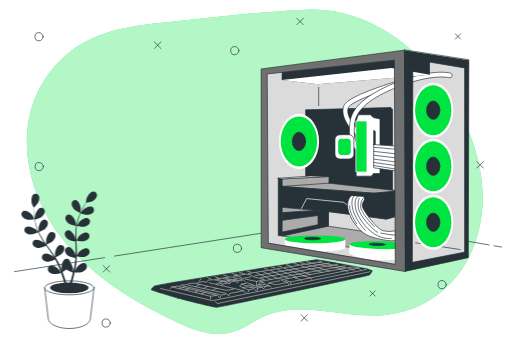
t = 0.00 s
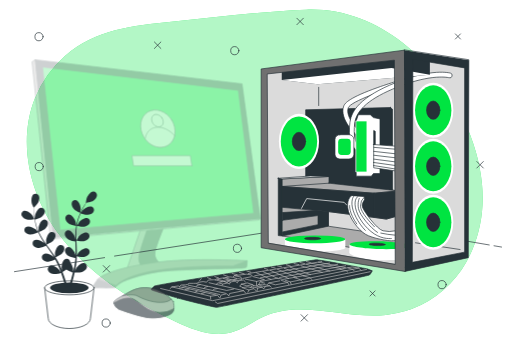
t = 0.43 s
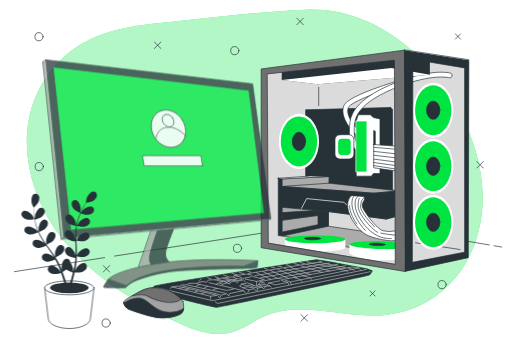
t = 0.85 s
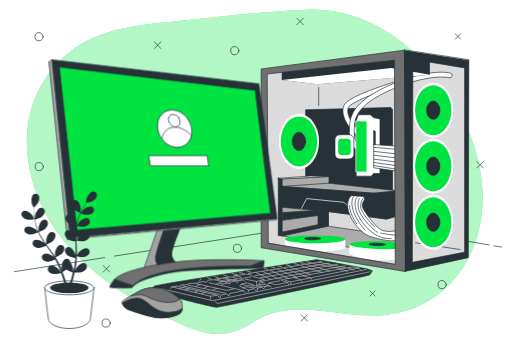
t = 1.28 s
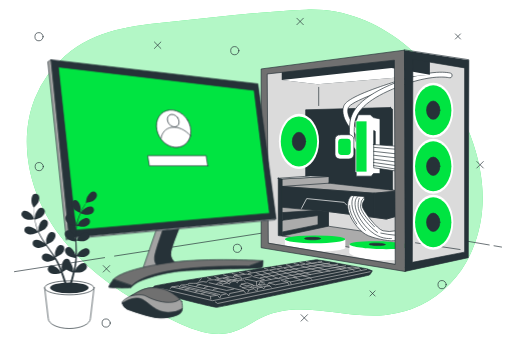
t = 1.70 s

The animated SVG that drew these frames (rendered in a browser with its animation timeline set to each time). Animation: 1 CSS @keyframes rule; one cycle of 1.70 s.

<svg class="animated" id="freepik_stories-modern-desktop-computer" xmlns="http://www.w3.org/2000/svg" viewBox="0 0 750 500" version="1.1" xmlns:xlink="http://www.w3.org/1999/xlink" xmlns:svgjs="http://svgjs.com/svgjs"><style>svg#freepik_stories-modern-desktop-computer:not(.animated) .animable {opacity: 0;}svg#freepik_stories-modern-desktop-computer.animated #freepik--Mouse--inject-37 {animation: 1s 1 forwards cubic-bezier(.36,-0.01,.5,1.38) slideLeft;animation-delay: 0s;}svg#freepik_stories-modern-desktop-computer.animated #freepik--Monitor--inject-37 {animation: 1.7s 1 forwards cubic-bezier(.36,-0.01,.5,1.38) slideLeft;animation-delay: 0s;}            @keyframes slideLeft {                0% {                    opacity: 0;                    transform: translateX(-30px);                }                100% {                    opacity: 1;                    transform: translateX(0);                }            }        </style><g id="freepik--background-simple--inject-37" class="animable" style="transform-origin: 373.132px 251.913px;"><path d="M706.44,270.9c-2.82-32.64-12.57-64.71-26.6-94.42C638,87.76,551.91,10.26,448.74,14.16,382.58,16.67,317,25.23,251.16,32c-56.17,5.8-112,11.1-156.28,50.11a164.19,164.19,0,0,0-44,61.81c-26.36,66-6.66,143.93,35.93,200.83s105,95.72,169.16,126.3c26.17,12.46,55.52,24,83.44,16.24,17.19-4.79,31.6-16.41,47.91-23.64,54.9-24.34,118.56,4.29,178.29-1.88a154.18,154.18,0,0,0,94.25-45.91c29.58-30.67,45.25-73.24,47.24-115.8A220.19,220.19,0,0,0,706.44,270.9Z" style="fill: #00E441; transform-origin: 373.132px 251.913px;" id="elk2h0dffxl1o" class="animable"></path><g id="elbqkan228796"><path d="M706.44,270.9c-2.82-32.64-12.57-64.71-26.6-94.42C638,87.76,551.91,10.26,448.74,14.16,382.58,16.67,317,25.23,251.16,32c-56.17,5.8-112,11.1-156.28,50.11a164.19,164.19,0,0,0-44,61.81c-26.36,66-6.66,143.93,35.93,200.83s105,95.72,169.16,126.3c26.17,12.46,55.52,24,83.44,16.24,17.19-4.79,31.6-16.41,47.91-23.64,54.9-24.34,118.56,4.29,178.29-1.88a154.18,154.18,0,0,0,94.25-45.91c29.58-30.67,45.25-73.24,47.24-115.8A220.19,220.19,0,0,0,706.44,270.9Z" style="fill: rgb(255, 255, 255); opacity: 0.7; transform-origin: 373.132px 251.913px;" class="animable" id="elftpspzgxm8s"></path></g></g><g id="freepik--Shapes--inject-37" class="animable" style="transform-origin: 379.57px 253.2px;"><line x1="226.03" y1="61.56" x2="235.52" y2="71.05" style="fill: none; stroke: rgb(38, 50, 56); stroke-linecap: round; stroke-linejoin: round; transform-origin: 230.775px 66.305px;" id="elgsr4pvr4aua" class="animable"></line><line x1="235.52" y1="61.56" x2="226.03" y2="71.05" style="fill: none; stroke: rgb(38, 50, 56); stroke-linecap: round; stroke-linejoin: round; transform-origin: 230.775px 66.305px;" id="el4j8g0a89v8t" class="animable"></line><line x1="698.81" y1="236.85" x2="708.3" y2="246.34" style="fill: none; stroke: rgb(38, 50, 56); stroke-linecap: round; stroke-linejoin: round; transform-origin: 703.555px 241.595px;" id="el4d3sb7yc12k" class="animable"></line><line x1="708.3" y1="236.85" x2="698.81" y2="246.34" style="fill: none; stroke: rgb(38, 50, 56); stroke-linecap: round; stroke-linejoin: round; transform-origin: 703.555px 241.595px;" id="elojb7b73b48" class="animable"></line><line x1="150.97" y1="389.42" x2="160.46" y2="398.91" style="fill: none; stroke: rgb(38, 50, 56); stroke-linecap: round; stroke-linejoin: round; transform-origin: 155.715px 394.165px;" id="elvb3gsnmw0ma" class="animable"></line><line x1="160.46" y1="389.42" x2="150.97" y2="398.91" style="fill: none; stroke: rgb(38, 50, 56); stroke-linecap: round; stroke-linejoin: round; transform-origin: 155.715px 394.165px;" id="elgf4nh1ro7pk" class="animable"></line><line x1="434.92" y1="26.74" x2="444.41" y2="36.23" style="fill: none; stroke: rgb(38, 50, 56); stroke-linecap: round; stroke-linejoin: round; transform-origin: 439.665px 31.485px;" id="elzuxso2i97t8" class="animable"></line><line x1="444.41" y1="26.74" x2="434.92" y2="36.23" style="fill: none; stroke: rgb(38, 50, 56); stroke-linecap: round; stroke-linejoin: round; transform-origin: 439.665px 31.485px;" id="elk7xbtzj8tce" class="animable"></line><line x1="441.04" y1="461.38" x2="450.53" y2="470.87" style="fill: none; stroke: rgb(38, 50, 56); stroke-linecap: round; stroke-linejoin: round; transform-origin: 445.785px 466.125px;" id="elaqeo2iuspki" class="animable"></line><line x1="450.53" y1="461.38" x2="441.04" y2="470.87" style="fill: none; stroke: rgb(38, 50, 56); stroke-linecap: round; stroke-linejoin: round; transform-origin: 445.785px 466.125px;" id="el04v5nxfmlzh" class="animable"></line><line x1="542.14" y1="426.56" x2="549.63" y2="434.06" style="fill: none; stroke: rgb(38, 50, 56); stroke-linecap: round; stroke-linejoin: round; transform-origin: 545.885px 430.31px;" id="elzlbthqq5kif" class="animable"></line><line x1="549.63" y1="426.56" x2="542.14" y2="434.06" style="fill: none; stroke: rgb(38, 50, 56); stroke-linecap: round; stroke-linejoin: round; transform-origin: 545.885px 430.31px;" id="elbv5l481nj2q" class="animable"></line><line x1="667.34" y1="49.73" x2="674.83" y2="57.22" style="fill: none; stroke: rgb(38, 50, 56); stroke-linecap: round; stroke-linejoin: round; transform-origin: 671.085px 53.475px;" id="el9v1gcy334j6" class="animable"></line><line x1="674.83" y1="49.73" x2="667.34" y2="57.22" style="fill: none; stroke: rgb(38, 50, 56); stroke-linecap: round; stroke-linejoin: round; transform-origin: 671.085px 53.475px;" id="el33sqf6ttu5s" class="animable"></line><path d="M349.9,74.31a6,6,0,1,0-6,6A6,6,0,0,0,349.9,74.31Z" style="fill: none; stroke: rgb(38, 50, 56); stroke-linecap: round; stroke-linejoin: round; transform-origin: 343.9px 74.31px;" id="elkd20ogtr25" class="animable"></path><path d="M62.84,53.83a6,6,0,1,0-6,6A6,6,0,0,0,62.84,53.83Z" style="fill: none; stroke: rgb(38, 50, 56); stroke-linecap: round; stroke-linejoin: round; transform-origin: 56.84px 53.83px;" id="elk1t7wd6zrzg" class="animable"></path><path d="M653.86,417.35a6,6,0,1,0-6,6A6,6,0,0,0,653.86,417.35Z" style="fill: none; stroke: rgb(38, 50, 56); stroke-linecap: round; stroke-linejoin: round; transform-origin: 647.86px 417.35px;" id="eluy6lzheblc" class="animable"></path><path d="M161.32,473.66a6,6,0,1,0-6,6A6,6,0,0,0,161.32,473.66Z" style="fill: none; stroke: rgb(38, 50, 56); stroke-linecap: round; stroke-linejoin: round; transform-origin: 155.32px 473.66px;" id="eleyvuqx3eywp" class="animable"></path><path d="M63.18,244.29a6,6,0,1,0-6,6A6,6,0,0,0,63.18,244.29Z" style="fill: none; stroke: rgb(38, 50, 56); stroke-linecap: round; stroke-linejoin: round; transform-origin: 57.18px 244.29px;" id="elyxb3wkke62i" class="animable"></path><path d="M353.83,364.1a6,6,0,1,0-6,6A6,6,0,0,0,353.83,364.1Z" style="fill: none; stroke: rgb(38, 50, 56); stroke-linecap: round; stroke-linejoin: round; transform-origin: 347.83px 364.1px;" id="elpuxmlomt6yi" class="animable"></path></g><g id="freepik--Table--inject-37" class="animable" style="transform-origin: 377.94px 360.665px;"><line x1="724.01" y1="360.37" x2="735.05" y2="362.25" style="fill: none; stroke: rgb(38, 50, 56); stroke-linecap: round; stroke-linejoin: round; transform-origin: 729.53px 361.31px;" id="elvgwc3on9kzn" class="animable"></line><polyline points="167.62 375.48 504.76 322.99 716.97 359.17" style="fill: none; stroke: rgb(38, 50, 56); stroke-linecap: round; stroke-linejoin: round; transform-origin: 442.295px 349.235px;" id="elq8zg9x406aq" class="animable"></polyline><line x1="20.83" y1="398.34" x2="152.96" y2="377.76" style="fill: none; stroke: rgb(38, 50, 56); stroke-linecap: round; stroke-linejoin: round; transform-origin: 86.895px 388.05px;" id="el7t9u7k4n3ei" class="animable"></line></g><g id="freepik--CPU--inject-37" class="animable" style="transform-origin: 534.825px 235.8px;"><polygon points="591.71 80.61 387.81 105.15 388.21 359.59 593.7 392.35 683.5 373.74 683.9 91.81 591.71 80.61" style="fill: rgb(219, 219, 219); stroke: rgb(38, 50, 56); stroke-linecap: round; stroke-linejoin: round; transform-origin: 535.855px 236.48px;" id="elsggx5hzpmj" class="animable"></polygon><line x1="674.23" y1="365.87" x2="608.89" y2="356" style="fill: none; stroke: rgb(38, 50, 56); stroke-linecap: round; stroke-linejoin: round; transform-origin: 641.56px 360.935px;" id="elj9d9lvxtop" class="animable"></line><ellipse cx="634.87" cy="161.58" rx="29.44" ry="40.42" style="fill: rgb(255, 255, 255); transform-origin: 634.87px 161.58px;" id="el58h7s97y9co" class="animable"></ellipse><ellipse cx="634.87" cy="161.58" rx="26.66" ry="36.61" style="fill: #00E441; transform-origin: 634.87px 161.58px;" id="elahbtj5rpe17" class="animable"></ellipse><ellipse cx="634.87" cy="161.58" rx="9.78" ry="13.43" style="fill: rgb(38, 50, 56); stroke: rgb(38, 50, 56); stroke-linecap: round; stroke-linejoin: round; transform-origin: 634.87px 161.58px;" id="el407phq2obwo" class="animable"></ellipse><polygon points="572.28 157.61 447.82 161 447.82 272.18 575.11 286.04 575.11 160.16 572.28 157.61" style="fill: rgb(38, 50, 56); stroke: rgb(38, 50, 56); stroke-linecap: round; stroke-linejoin: round; transform-origin: 511.465px 221.825px;" id="els1bf9f1i5xl" class="animable"></polygon><ellipse cx="437.99" cy="207.36" rx="29.44" ry="40.42" style="fill: rgb(255, 255, 255); transform-origin: 437.99px 207.36px;" id="el5x4xc49daso" class="animable"></ellipse><ellipse cx="437.99" cy="207.36" rx="26.66" ry="36.61" style="fill: #00E441; transform-origin: 437.99px 207.36px;" id="elmx5370ibn2c" class="animable"></ellipse><ellipse cx="437.99" cy="207.36" rx="9.78" ry="13.43" style="fill: rgb(38, 50, 56); stroke: rgb(38, 50, 56); stroke-linecap: round; stroke-linejoin: round; transform-origin: 437.99px 207.36px;" id="elzlf7l0o8tem" class="animable"></ellipse><ellipse cx="634.87" cy="243.74" rx="29.44" ry="40.42" style="fill: rgb(255, 255, 255); transform-origin: 634.87px 243.74px;" id="elv1z7hdkh3nk" class="animable"></ellipse><ellipse cx="634.87" cy="243.74" rx="26.66" ry="36.61" style="fill: #00E441; transform-origin: 634.87px 243.74px;" id="el7azctm68hmk" class="animable"></ellipse><ellipse cx="634.87" cy="243.74" rx="9.78" ry="13.43" style="fill: rgb(38, 50, 56); stroke: rgb(38, 50, 56); stroke-linecap: round; stroke-linejoin: round; transform-origin: 634.87px 243.74px;" id="eli43xw746i28" class="animable"></ellipse><ellipse cx="634.87" cy="325.91" rx="29.44" ry="40.42" style="fill: rgb(255, 255, 255); transform-origin: 634.87px 325.91px;" id="elx9yhricarv8" class="animable"></ellipse><ellipse cx="634.87" cy="325.91" rx="26.66" ry="36.61" style="fill: #00E441; transform-origin: 634.87px 325.91px;" id="elllac6akze2k" class="animable"></ellipse><ellipse cx="634.87" cy="325.91" rx="9.78" ry="13.43" style="fill: rgb(38, 50, 56); stroke: rgb(38, 50, 56); stroke-linecap: round; stroke-linejoin: round; transform-origin: 634.87px 325.91px;" id="el5q1v2bzud72" class="animable"></ellipse><path d="M528.43,201.31a3.51,3.51,0,0,1-1.57-.37c-4.82-2.41-12-9.77-17-17.5-4.84-7.42-9.85-18.3-6.22-27.92,1.77-4.69,8.87-12.6,49.93-27.23,22-7.83,43.58-13.91,43.79-14a3.54,3.54,0,1,1,1.91,6.81c-34.87,9.78-85.55,27.69-89,36.88-2.73,7.22,2.29,16.62,5.52,21.57,5.22,8,11.59,13.71,14.25,15a3.53,3.53,0,0,1-1.59,6.69Z" style="fill: rgb(255, 255, 255); stroke: rgb(38, 50, 56); stroke-linecap: round; stroke-linejoin: round; transform-origin: 552.203px 157.711px;" id="elflbev8tuwp7" class="animable"></path><path d="M525.89,222.25a3.49,3.49,0,0,1-2-.61c-10-6.78-13.8-20.95-11.15-42.12,1.21-9.73,5.78-18.53,14-26.89,11-11.23,28.82-21.79,53-31.4,54-21.42,79.33-14.28,80.39-14a3.53,3.53,0,0,1-2,6.77c-.34-.09-24.57-6.56-75.77,13.76-39.65,15.73-60.12,32.94-62.58,52.6-2.29,18.31.43,30.22,8.09,35.38a3.54,3.54,0,0,1-2,6.47Z" style="fill: rgb(255, 255, 255); stroke: rgb(38, 50, 56); stroke-linecap: round; stroke-linejoin: round; transform-origin: 587.266px 164.059px;" id="elvo8ynxy8dgc" class="animable"></path><polygon points="521.91 252.17 521.91 258.3 544.14 258.3 547.21 254.47 556.79 254.47 556.79 174.37 547.21 172.45 542.61 168.24 524.98 168.24 521.91 177.44 521.91 252.17" style="fill: rgb(255, 255, 255); stroke: rgb(38, 50, 56); stroke-linecap: round; stroke-linejoin: round; transform-origin: 539.35px 213.27px;" id="elzrng32cqdnh" class="animable"></polygon><rect x="521.91" y="177.43" width="15.71" height="74.73" style="fill: #00E441; stroke: rgb(255, 255, 255); stroke-linecap: round; stroke-linejoin: round; transform-origin: 529.765px 214.795px;" id="el30sxul5hc09" class="animable"></rect><polygon points="584 214.61 547.59 211.93 547.59 246.03 582.46 251.02 584 214.61" style="fill: rgb(255, 255, 255); stroke: rgb(38, 50, 56); stroke-linecap: round; stroke-linejoin: round; transform-origin: 565.795px 231.475px;" id="elf2t1c3b74c7" class="animable"></polygon><line x1="548" y1="216.08" x2="583.56" y2="219.11" style="fill: none; stroke: rgb(38, 50, 56); stroke-linecap: round; stroke-linejoin: round; transform-origin: 565.78px 217.595px;" id="elqynhzd0k5bb" class="animable"></line><line x1="547.62" y1="221.94" x2="583.37" y2="225.92" style="fill: none; stroke: rgb(38, 50, 56); stroke-linecap: round; stroke-linejoin: round; transform-origin: 565.495px 223.93px;" id="el1jisxkbry2" class="animable"></line><line x1="547.81" y1="227.62" x2="583" y2="231.78" style="fill: none; stroke: rgb(38, 50, 56); stroke-linecap: round; stroke-linejoin: round; transform-origin: 565.405px 229.7px;" id="elo1zs2knh5k" class="animable"></line><line x1="547.62" y1="233.29" x2="583" y2="237.83" style="fill: none; stroke: rgb(38, 50, 56); stroke-linecap: round; stroke-linejoin: round; transform-origin: 565.31px 235.56px;" id="elt5eq1cgbdbs" class="animable"></line><line x1="547.24" y1="238.21" x2="582.43" y2="243.13" style="fill: none; stroke: rgb(38, 50, 56); stroke-linecap: round; stroke-linejoin: round; transform-origin: 564.835px 240.67px;" id="el2ss105nua1k" class="animable"></line><line x1="547.43" y1="242.75" x2="582.24" y2="248.24" style="fill: none; stroke: rgb(38, 50, 56); stroke-linecap: round; stroke-linejoin: round; transform-origin: 564.835px 245.495px;" id="elbicmz93rwnb" class="animable"></line><polygon points="547.59 211.93 547.59 191.3 549.89 192.62 549.89 211.92 547.59 211.93" style="fill: rgb(38, 50, 56); stroke: rgb(38, 50, 56); stroke-linecap: round; stroke-linejoin: round; transform-origin: 548.74px 201.615px;" id="eleoe0ztxj3tm" class="animable"></polygon><polygon points="407.63 261.43 407.63 345.44 413.44 346.05 413.44 262.35 407.63 261.43" style="fill: rgb(38, 50, 56); stroke: rgb(38, 50, 56); stroke-linecap: round; stroke-linejoin: round; transform-origin: 410.535px 303.74px;" id="el1qa4vpf2w5c" class="animable"></polygon><polygon points="413.44 262.35 482.01 258.81 482.01 268.6 584.56 279.93 584.56 316.05 566.2 321.26 481.09 310.24 481.09 331.66 580.89 346.36 580.89 374.21 413.44 346.05 413.44 262.35" style="fill: rgb(171, 171, 171); stroke: rgb(38, 50, 56); stroke-linecap: round; stroke-linejoin: round; transform-origin: 499px 316.51px;" id="elca4439zecmc" class="animable"></polygon><polygon points="482.01 268.6 413.13 273.37 548.13 283.3 584.56 279.93 482.01 268.6" style="fill: rgb(171, 171, 171); stroke: rgb(38, 50, 56); stroke-linecap: round; stroke-linejoin: round; transform-origin: 498.845px 275.95px;" id="eldju94wtvwt" class="animable"></polygon><polygon points="548.13 283.3 548.13 318.5 566.2 321.26 584.56 316.05 584.56 279.93 548.13 283.3" style="fill: rgb(38, 50, 56); stroke: rgb(38, 50, 56); stroke-linecap: round; stroke-linejoin: round; transform-origin: 566.345px 300.595px;" id="elov8cox3p82k" class="animable"></polygon><polygon points="413.13 273.37 413.13 303.96 481.09 310.24 548.13 318.5 548.13 283.3 413.13 273.37" style="fill: rgb(38, 50, 56); stroke: rgb(38, 50, 56); stroke-linecap: round; stroke-linejoin: round; transform-origin: 480.63px 295.935px;" id="elxn6kvbjmbll" class="animable"></polygon><polyline points="441.69 305.51 449.34 291.18 504.28 296.67 508.1 300.73" style="fill: none; stroke: rgb(255, 255, 255); stroke-linecap: round; stroke-linejoin: round; transform-origin: 474.895px 298.345px;" id="elmhi4topi3w" class="animable"></polyline><path d="M515.07,287s-7,3.67-5.51,17.76,15.31,32.14,25.72,38.57,34.89,10.1,38.57,9.79,5.81-.61,5.81-.61V338.4a39.59,39.59,0,0,1-18.36,0c-9.49-2.45-27.86-28.47-30-34s2.75-11.33,2.75-11.33V288.5Z" style="fill: rgb(255, 255, 255); stroke: rgb(38, 50, 56); stroke-linecap: round; stroke-linejoin: round; transform-origin: 544.506px 320.069px;" id="eletopivv4sy" class="animable"></path><path d="M524.26,288.2s-6.13,3.06-3.37,16.53,14.39,29.69,27.55,38.26,25.1,6.74,25.1,6.74" style="fill: none; stroke: rgb(38, 50, 56); stroke-linecap: round; stroke-linejoin: round; transform-origin: 546.858px 319.047px;" id="el9sxm170def" class="animable"></path><path d="M534.05,288.5a17.72,17.72,0,0,0-5.83,14.06c.49,8.93,14.39,23.57,20.47,30" style="fill: none; stroke: rgb(38, 50, 56); stroke-linecap: round; stroke-linejoin: round; transform-origin: 538.444px 310.53px;" id="el4qndnj1ov3e" class="animable"></path><path d="M526.48,290.77s-3,5.46-1.24,15,17.49,28.29,27.92,35" style="fill: none; stroke: rgb(38, 50, 56); stroke-linecap: round; stroke-linejoin: round; transform-origin: 538.923px 315.77px;" id="el499kj101y7" class="animable"></path><path d="M518.91,287.17s-3.6,1.86-3.23,12.28,8.69,27.43,19.61,38.35" style="fill: none; stroke: rgb(38, 50, 56); stroke-linecap: round; stroke-linejoin: round; transform-origin: 525.472px 312.485px;" id="elo4h9li5l4z" class="animable"></path><path d="M512.21,301.44S511,312,522.76,328.37" style="fill: none; stroke: rgb(38, 50, 56); stroke-linecap: round; stroke-linejoin: round; transform-origin: 517.467px 314.905px;" id="elkpdd5scqwa" class="animable"></path><path d="M558,341.77a152.88,152.88,0,0,0,20.59,3" style="fill: none; stroke: rgb(38, 50, 56); stroke-linecap: round; stroke-linejoin: round; transform-origin: 568.295px 343.27px;" id="ellaj0e5o192" class="animable"></path><polygon points="407.63 261.43 454.98 258.07 482.01 258.81 413.44 262.35 407.63 261.43" style="fill: rgb(255, 255, 255); stroke: rgb(38, 50, 56); stroke-linecap: round; stroke-linejoin: round; transform-origin: 444.82px 260.21px;" id="eln8gw0ls2boj" class="animable"></polygon><polygon points="413.86 323.03 465.91 316.08 465.91 329.39 413.66 340.11 413.44 346.05 481.09 331.66 481.09 310.24 461.54 308.53 413.46 311.71 413.86 323.03" style="fill: rgb(38, 50, 56); stroke: rgb(38, 50, 56); stroke-linecap: round; stroke-linejoin: round; transform-origin: 447.265px 327.29px;" id="elv39h1n6dbce" class="animable"></polygon><path d="M417.33,350.9v12.42c0,3.16,19.84,5.73,44.31,5.73S506,366.48,506,363.32V350.9Z" style="fill: rgb(255, 255, 255); transform-origin: 461.665px 359.975px;" id="eldfltbxpbbag" class="animable"></path><ellipse cx="461.64" cy="350.9" rx="44.31" ry="5.73" style="fill: #00E441; transform-origin: 461.64px 350.9px;" id="elxrq18t3gc2" class="animable"></ellipse><path d="M469.64,349.82c0,1-5.24,1.79-11.7,1.79s-11.71-.8-11.71-1.79,5.24-1.79,11.71-1.79S469.64,348.83,469.64,349.82Z" style="fill: rgb(38, 50, 56); stroke: rgb(38, 50, 56); stroke-linecap: round; stroke-linejoin: round; transform-origin: 457.935px 349.82px;" id="el28owiadne6d" class="animable"></path><path d="M512.12,358.22l-.36,12.42c-.09,3.17,19.67,10.13,44.13,10.83s44.37-1.29,44.46-4.46l.35-16.24Z" style="fill: rgb(255, 255, 255); transform-origin: 556.23px 369.915px;" id="elvd08xdhz84p" class="animable"></path><path d="M600.7,360.77c-.09,3.17-20,5.16-44.45,4.46s-44.22-3.84-44.13-7,20-5.16,44.46-4.45S600.79,357.61,600.7,360.77Z" style="fill: #00E441; transform-origin: 556.41px 359.503px;" id="elgpvtx5lcwg4" class="animable"></path><path d="M564.44,358.65c0,1-5.29,1.64-11.75,1.46S541,359,541,358s5.29-1.64,11.75-1.45S564.47,357.66,564.44,358.65Z" style="fill: rgb(38, 50, 56); stroke: rgb(38, 50, 56); stroke-linecap: round; stroke-linejoin: round; transform-origin: 552.72px 358.328px;" id="ely6vs351rby" class="animable"></path><polygon points="412.76 103.42 412.76 117.23 465.45 123.66 629.94 109.52 629.94 88.32 591.71 80.61 412.76 103.42" style="fill: rgb(38, 50, 56); transform-origin: 521.35px 102.135px;" id="eliymk0m1zol" class="animable"></polygon><polygon points="412.76 117.23 573.72 99.88 629.94 109.52 465.45 123.66 412.76 117.23" style="fill: rgb(255, 255, 255); transform-origin: 521.35px 111.77px;" id="elj2h7u12ydu" class="animable"></polygon><rect x="490.82" y="197.5" width="27.72" height="35.64" rx="7.11" style="fill: rgb(255, 255, 255); stroke: rgb(38, 50, 56); stroke-linecap: round; stroke-linejoin: round; transform-origin: 504.68px 215.32px;" id="elalaot6c072u" class="animable"></rect><rect x="495.47" y="203.47" width="18.42" height="23.68" rx="5.04" style="fill: #00E441; transform-origin: 504.68px 215.31px;" id="elklpnnmehrdo" class="animable"></rect><path d="M592.08,73.6,593.29,398l93-20.22.81-289.62Zm88.59,296.1-76.45,15L605,87l75.65,12.54Z" style="fill: rgb(38, 50, 56); stroke: rgb(38, 50, 56); stroke-linecap: round; stroke-linejoin: round; transform-origin: 639.59px 235.8px;" id="elllpy2egc9ei" class="animable"></path><path d="M592.08,73.6,382.55,101.11V363.23L593.29,398ZM393.07,356l-1.62-247.56L577.92,88.17l1.22,298.92Z" style="fill: rgb(112, 112, 112); stroke: rgb(38, 50, 56); stroke-linecap: round; stroke-linejoin: round; transform-origin: 487.92px 235.8px;" id="elznbi21woz9a" class="animable"></path><line x1="466.94" y1="128.03" x2="466.94" y2="154.82" style="fill: none; stroke: rgb(38, 50, 56); stroke-linecap: round; stroke-linejoin: round; transform-origin: 466.94px 141.425px;" id="eltgifisyoocc" class="animable"></line></g><g id="freepik--Keyboard--inject-37" class="animable" style="transform-origin: 383.467px 415.732px;"><path d="M259.83,437S313,450.93,317.88,450.6s221.83-46.37,223.45-47.35,4.22-6.16,4.22-6.16l-7.79-2.92s-71.35-13.94-74.91-13.29S228.37,417.2,226.1,419.47s-5.51,4.54-4.54,5.51S259.83,437,259.83,437Z" style="fill: rgb(38, 50, 56); stroke: rgb(38, 50, 56); stroke-linecap: round; stroke-linejoin: round; transform-origin: 383.467px 415.732px;" id="elmdibz4g0v" class="animable"></path><polyline points="235.18 423.04 311.33 440.86 537.05 395.09" style="fill: none; stroke: rgb(184, 184, 184); stroke-linecap: round; stroke-linejoin: round; transform-origin: 386.115px 417.975px;" id="elp3bhejh1g8" class="animable"></polyline><polyline points="315.46 442.79 318.77 444.99 542.34 398.4" style="fill: none; stroke: rgb(184, 184, 184); stroke-linecap: round; stroke-linejoin: round; transform-origin: 428.9px 421.695px;" id="eluvqzgvmax29" class="animable"></polyline><polyline points="248.91 423.21 251.72 420.66 308.31 434.43 308.57 438.51" style="fill: none; stroke: rgb(184, 184, 184); stroke-linecap: round; stroke-linejoin: round; transform-origin: 278.74px 429.585px;" id="elv5oo51o50gj" class="animable"></polyline><polyline points="308.31 434.43 318.47 432.92 321.63 436.8" style="fill: none; stroke: rgb(184, 184, 184); stroke-linecap: round; stroke-linejoin: round; transform-origin: 314.97px 434.86px;" id="elc5hqyikdjx8" class="animable"></polyline><polyline points="322.6 436.19 323.57 432.79 332.18 430.73 335.09 434.01 336.3 430.37 356.92 426.25 359.96 429.88" style="fill: none; stroke: rgb(184, 184, 184); stroke-linecap: round; stroke-linejoin: round; transform-origin: 341.28px 431.22px;" id="elfyjd7pligxg" class="animable"></polyline><polyline points="363.11 428.43 364.69 425.15 372.21 423.21 375.36 426.61" style="fill: none; stroke: rgb(184, 184, 184); stroke-linecap: round; stroke-linejoin: round; transform-origin: 369.235px 425.82px;" id="elnnrf5mb2cvk" class="animable"></polyline><polyline points="376.57 426.12 377.54 422.36 383.49 421.15 386.64 423.45 388.46 420.18 395.13 419.09 397.44 421.03" style="fill: none; stroke: rgb(184, 184, 184); stroke-linecap: round; stroke-linejoin: round; transform-origin: 387.005px 422.605px;" id="el8sh9dyyabvt" class="animable"></polyline><polyline points="251.72 420.66 260.86 419.33 263.65 420.3 264.74 418 267.17 417.75 271.41 417.75 274.57 417.03 277.11 415.45 283.54 415.45 288.76 415.33 289.85 413.99 297.49 412.9 302.58 413.75 305.13 410.6 312.77 410.23 315.44 410.36 317.26 409.02 337.03 405.99 341.03 406.47 343.1 404.17 361.05 401.99 368.2 403.08 369.66 404.9" style="fill: none; stroke: rgb(184, 184, 184); stroke-linecap: round; stroke-linejoin: round; transform-origin: 310.69px 411.325px;" id="eldb2z8ts5hhg" class="animable"></polyline><line x1="355.59" y1="408.29" x2="367.84" y2="405.75" style="fill: none; stroke: rgb(184, 184, 184); stroke-linecap: round; stroke-linejoin: round; transform-origin: 361.715px 407.02px;" id="eltot8uq2hpt" class="animable"></line><polyline points="370.75 405.63 387.36 409.9 375.85 412.66 359.35 409.26" style="fill: none; stroke: rgb(184, 184, 184); stroke-linecap: round; stroke-linejoin: round; transform-origin: 373.355px 409.145px;" id="el1sog8sz8mr5" class="animable"></polyline><line x1="375.84" y1="412.66" x2="375.84" y2="418.6" style="fill: none; stroke: rgb(184, 184, 184); stroke-linecap: round; stroke-linejoin: round; transform-origin: 375.84px 415.63px;" id="elh2sczdy2a2j" class="animable"></line><polyline points="395.13 419.09 384.58 416.66 378.03 417.39 377.18 419.33" style="fill: none; stroke: rgb(184, 184, 184); stroke-linecap: round; stroke-linejoin: round; transform-origin: 386.155px 417.995px;" id="elytb9aymj95p" class="animable"></polyline><polyline points="383.49 421.15 371.72 418.6 367.6 420.3 366.99 421.27" style="fill: none; stroke: rgb(184, 184, 184); stroke-linecap: round; stroke-linejoin: round; transform-origin: 375.24px 419.935px;" id="elhojpulm44yd" class="animable"></polyline><line x1="377.54" y1="422.36" x2="370.99" y2="420.91" style="fill: none; stroke: rgb(184, 184, 184); stroke-linecap: round; stroke-linejoin: round; transform-origin: 374.265px 421.635px;" id="elpyiy9hf9dup" class="animable"></line><line x1="388.46" y1="420.18" x2="380.58" y2="418.72" style="fill: none; stroke: rgb(184, 184, 184); stroke-linecap: round; stroke-linejoin: round; transform-origin: 384.52px 419.45px;" id="elo9n1wo4z1ya" class="animable"></line><polyline points="364.69 425.15 354.62 421.76 362.87 420.54 371.24 422.36" style="fill: none; stroke: rgb(184, 184, 184); stroke-linecap: round; stroke-linejoin: round; transform-origin: 362.93px 422.845px;" id="ely3pod2zkpwi" class="animable"></polyline><polygon points="353.77 416.66 361.65 419.09 369.78 417.27 362.26 414.84 353.77 416.66" style="fill: none; stroke: rgb(184, 184, 184); stroke-linecap: round; stroke-linejoin: round; transform-origin: 361.775px 416.965px;" id="eldahptqilmle" class="animable"></polygon><polyline points="353.77 416.66 350.98 419.69 354.38 420.91" style="fill: none; stroke: rgb(184, 184, 184); stroke-linecap: round; stroke-linejoin: round; transform-origin: 352.68px 418.785px;" id="eldww6byq047" class="animable"></polyline><line x1="369.78" y1="417.27" x2="371.72" y2="418.6" style="fill: none; stroke: rgb(184, 184, 184); stroke-linecap: round; stroke-linejoin: round; transform-origin: 370.75px 417.935px;" id="elbxqona3laiv" class="animable"></line><line x1="356.92" y1="426.24" x2="306.22" y2="414.6" style="fill: none; stroke: rgb(184, 184, 184); stroke-linecap: round; stroke-linejoin: round; transform-origin: 331.57px 420.42px;" id="elcues052wk0p" class="animable"></line><line x1="266.2" y1="421.03" x2="316.29" y2="432.55" style="fill: none; stroke: rgb(184, 184, 184); stroke-linecap: round; stroke-linejoin: round; transform-origin: 291.245px 426.79px;" id="elztegccmyz9b" class="animable"></line><line x1="267.77" y1="419.21" x2="321.99" y2="431.95" style="fill: none; stroke: rgb(184, 184, 184); stroke-linecap: round; stroke-linejoin: round; transform-origin: 294.88px 425.58px;" id="eli95fejum3da" class="animable"></line><line x1="275.66" y1="418.12" x2="330.24" y2="430" style="fill: none; stroke: rgb(184, 184, 184); stroke-linecap: round; stroke-linejoin: round; transform-origin: 302.95px 424.06px;" id="elwa9uul543ls" class="animable"></line><polyline points="288.52 416.18 332.06 425.88 342 423.94" style="fill: none; stroke: rgb(184, 184, 184); stroke-linecap: round; stroke-linejoin: round; transform-origin: 315.26px 421.03px;" id="elblpct9ti70c" class="animable"></polyline><polyline points="379.03 417.38 381.1 412.94 406.68 407.84 414.42 409.73 515.97 391.43 525.62 393.09 529.06 396.31" style="fill: none; stroke: rgb(184, 184, 184); stroke-linecap: round; stroke-linejoin: round; transform-origin: 454.045px 404.405px;" id="eltalv12zpa9l" class="animable"></polyline><polyline points="525.62 393.09 425.42 413.4 426.53 416.62" style="fill: none; stroke: rgb(184, 184, 184); stroke-linecap: round; stroke-linejoin: round; transform-origin: 475.52px 404.855px;" id="el9kyr78rp0fr" class="animable"></polyline><polyline points="430.63 406.96 439.95 409.96 442.5 412.62" style="fill: none; stroke: rgb(184, 184, 184); stroke-linecap: round; stroke-linejoin: round; transform-origin: 436.565px 409.79px;" id="elusoq265f47" class="animable"></polyline><polyline points="444.17 404.3 454.82 407.52 456.82 409.85" style="fill: none; stroke: rgb(184, 184, 184); stroke-linecap: round; stroke-linejoin: round; transform-origin: 450.495px 407.075px;" id="eldjuiarx9tb" class="animable"></polyline><polyline points="498.21 394.87 507.2 396.98 509.31 398.75" style="fill: none; stroke: rgb(184, 184, 184); stroke-linecap: round; stroke-linejoin: round; transform-origin: 503.76px 396.81px;" id="el45nzi2oy3go" class="animable"></polyline><polyline points="509.86 392.87 517.3 395.09 518.74 396.98" style="fill: none; stroke: rgb(184, 184, 184); stroke-linecap: round; stroke-linejoin: round; transform-origin: 514.3px 394.925px;" id="ellgfp2jsnyxc" class="animable"></polyline><polyline points="391.57 417.28 393.79 414.84 403.33 417.62 421.53 414.18 412.32 411.18" style="fill: none; stroke: rgb(184, 184, 184); stroke-linecap: round; stroke-linejoin: round; transform-origin: 406.55px 414.4px;" id="elk7czt90coe" class="animable"></polyline><line x1="421.53" y1="414.18" x2="422.97" y2="417.28" style="fill: none; stroke: rgb(184, 184, 184); stroke-linecap: round; stroke-linejoin: round; transform-origin: 422.25px 415.73px;" id="el12tcr0nzmsah" class="animable"></line><line x1="425.42" y1="413.4" x2="417.76" y2="410.85" style="fill: none; stroke: rgb(184, 184, 184); stroke-linecap: round; stroke-linejoin: round; transform-origin: 421.59px 412.125px;" id="eldkdtgs5uxm" class="animable"></line><line x1="393.79" y1="414.84" x2="409.88" y2="411.74" style="fill: none; stroke: rgb(184, 184, 184); stroke-linecap: round; stroke-linejoin: round; transform-origin: 401.835px 413.29px;" id="el3a0qegi9yzy" class="animable"></line><line x1="381.92" y1="413.51" x2="387.8" y2="415.29" style="fill: none; stroke: rgb(184, 184, 184); stroke-linecap: round; stroke-linejoin: round; transform-origin: 384.86px 414.4px;" id="el0okiekqtq1p" class="animable"></line><polyline points="287.08 420.27 288.49 418.39 293.2 417.33" style="fill: none; stroke: rgb(184, 184, 184); stroke-linecap: round; stroke-linejoin: round; transform-origin: 290.14px 418.8px;" id="ely3gsed2rd2h" class="animable"></polyline><polyline points="298.63 423.22 299.8 421.33 304.05 420.04" style="fill: none; stroke: rgb(184, 184, 184); stroke-linecap: round; stroke-linejoin: round; transform-origin: 301.34px 421.63px;" id="elgxkiqjl466g" class="animable"></polyline><polyline points="311.82 425.22 313 424.04 318.42 423.1" style="fill: none; stroke: rgb(184, 184, 184); stroke-linecap: round; stroke-linejoin: round; transform-origin: 315.12px 424.16px;" id="elxvlc7jewv4i" class="animable"></polyline><line x1="294.74" y1="430.64" x2="299.45" y2="429.23" style="fill: none; stroke: rgb(184, 184, 184); stroke-linecap: round; stroke-linejoin: round; transform-origin: 297.095px 429.935px;" id="el4g34x6vg7u1" class="animable"></line><line x1="285.54" y1="428.29" x2="288.73" y2="427.11" style="fill: none; stroke: rgb(184, 184, 184); stroke-linecap: round; stroke-linejoin: round; transform-origin: 287.135px 427.7px;" id="elpxbkqb06eph" class="animable"></line><line x1="262.45" y1="422.39" x2="267.98" y2="421.92" style="fill: none; stroke: rgb(184, 184, 184); stroke-linecap: round; stroke-linejoin: round; transform-origin: 265.215px 422.155px;" id="eljq6oj62z4eg" class="animable"></line><line x1="271.05" y1="424.52" x2="276.82" y2="423.81" style="fill: none; stroke: rgb(184, 184, 184); stroke-linecap: round; stroke-linejoin: round; transform-origin: 273.935px 424.165px;" id="elp35ggtplxd" class="animable"></line><polyline points="316.66 416.97 319.37 414.62 325.73 416.27 325.73 417.68" style="fill: none; stroke: rgb(184, 184, 184); stroke-linecap: round; stroke-linejoin: round; transform-origin: 321.195px 416.15px;" id="eld9bddqepdgh" class="animable"></polyline><polyline points="326.67 416.38 333.51 414.85 335.98 416.62 337.51 413.56 344.7 412.02 347.53 414.73 349.18 411.67 356.49 410.49 359.32 413.08" style="fill: none; stroke: rgb(184, 184, 184); stroke-linecap: round; stroke-linejoin: round; transform-origin: 342.995px 413.555px;" id="elvt370pmffc" class="animable"></polyline><polyline points="321.84 413.79 348.95 408.61 354.01 409.67" style="fill: none; stroke: rgb(184, 184, 184); stroke-linecap: round; stroke-linejoin: round; transform-origin: 337.925px 411.2px;" id="elnby2e5qu95d" class="animable"></polyline><line x1="333.51" y1="414.85" x2="328.44" y2="412.85" style="fill: none; stroke: rgb(184, 184, 184); stroke-linecap: round; stroke-linejoin: round; transform-origin: 330.975px 413.85px;" id="elf7r4atxyule" class="animable"></line><line x1="337.51" y1="413.56" x2="332.8" y2="412.26" style="fill: none; stroke: rgb(184, 184, 184); stroke-linecap: round; stroke-linejoin: round; transform-origin: 335.155px 412.91px;" id="elliqrbsconwk" class="animable"></line><line x1="349.18" y1="411.67" x2="342.94" y2="410.37" style="fill: none; stroke: rgb(184, 184, 184); stroke-linecap: round; stroke-linejoin: round; transform-origin: 346.06px 411.02px;" id="elwg55bmnnkz" class="animable"></line><line x1="315.44" y1="410.36" x2="325.49" y2="412.97" style="fill: none; stroke: rgb(184, 184, 184); stroke-linecap: round; stroke-linejoin: round; transform-origin: 320.465px 411.665px;" id="eluo4qo4f9rpg" class="animable"></line><line x1="318.07" y1="409.31" x2="329.5" y2="412.38" style="fill: none; stroke: rgb(184, 184, 184); stroke-linecap: round; stroke-linejoin: round; transform-origin: 323.785px 410.845px;" id="el9nrmfnzfvt7" class="animable"></line><line x1="327.03" y1="408.13" x2="336.81" y2="411.08" style="fill: none; stroke: rgb(184, 184, 184); stroke-linecap: round; stroke-linejoin: round; transform-origin: 331.92px 409.605px;" id="el21ierl5w9w8" class="animable"></line><polyline points="330.68 407.31 340.11 410.73 344.7 412.02" style="fill: none; stroke: rgb(184, 184, 184); stroke-linecap: round; stroke-linejoin: round; transform-origin: 337.69px 409.665px;" id="elm7yoclmwwp" class="animable"></polyline><line x1="342.11" y1="406.96" x2="346.59" y2="408.25" style="fill: none; stroke: rgb(184, 184, 184); stroke-linecap: round; stroke-linejoin: round; transform-origin: 344.35px 407.605px;" id="elfj3enj2iu4e" class="animable"></line><polyline points="343.1 404.17 352.95 406.25 353.66 408.72" style="fill: none; stroke: rgb(184, 184, 184); stroke-linecap: round; stroke-linejoin: round; transform-origin: 348.38px 406.445px;" id="elvk25tno2br" class="animable"></polyline><line x1="363.68" y1="401.06" x2="471.39" y2="383.5" style="fill: none; stroke: rgb(184, 184, 184); stroke-linecap: round; stroke-linejoin: round; transform-origin: 417.535px 392.28px;" id="el2invneijys" class="animable"></line><line x1="373.14" y1="404.3" x2="482.9" y2="385.75" style="fill: none; stroke: rgb(184, 184, 184); stroke-linecap: round; stroke-linejoin: round; transform-origin: 428.02px 395.025px;" id="el3svc1tknd9" class="animable"></line><line x1="381.55" y1="407.28" x2="494.8" y2="387.5" style="fill: none; stroke: rgb(184, 184, 184); stroke-linecap: round; stroke-linejoin: round; transform-origin: 438.175px 397.39px;" id="elqvmxyqkiwej" class="animable"></line><line x1="409.55" y1="406.93" x2="506.53" y2="389.6" style="fill: none; stroke: rgb(184, 184, 184); stroke-linecap: round; stroke-linejoin: round; transform-origin: 458.04px 398.265px;" id="el5j6j92karal" class="animable"></line><line x1="455.56" y1="385.93" x2="499.74" y2="394" style="fill: none; stroke: rgb(184, 184, 184); stroke-linecap: round; stroke-linejoin: round; transform-origin: 477.65px 389.965px;" id="el831zrpjgaye" class="animable"></line><line x1="466.43" y1="384.41" x2="506.17" y2="392.48" style="fill: none; stroke: rgb(184, 184, 184); stroke-linecap: round; stroke-linejoin: round; transform-origin: 486.3px 388.445px;" id="el8w4b5jiv32a" class="animable"></line><line x1="483.26" y1="397.39" x2="449.13" y2="387.69" style="fill: none; stroke: rgb(184, 184, 184); stroke-linecap: round; stroke-linejoin: round; transform-origin: 466.195px 392.54px;" id="el7r1dbe28c1g" class="animable"></line><line x1="472.16" y1="399.49" x2="441.19" y2="389.79" style="fill: none; stroke: rgb(184, 184, 184); stroke-linecap: round; stroke-linejoin: round; transform-origin: 456.675px 394.64px;" id="elo4qplc6mc2b" class="animable"></line><line x1="454.98" y1="402.76" x2="425.17" y2="391.78" style="fill: none; stroke: rgb(184, 184, 184); stroke-linecap: round; stroke-linejoin: round; transform-origin: 440.075px 397.27px;" id="elc4x1m3f18c" class="animable"></line><line x1="445.51" y1="404.52" x2="416.52" y2="393.41" style="fill: none; stroke: rgb(184, 184, 184); stroke-linecap: round; stroke-linejoin: round; transform-origin: 431.015px 398.965px;" id="elsys4i0sd6v9" class="animable"></line><line x1="434.76" y1="406.5" x2="406.59" y2="394.93" style="fill: none; stroke: rgb(184, 184, 184); stroke-linecap: round; stroke-linejoin: round; transform-origin: 420.675px 400.715px;" id="elhwg26ml0tlh" class="animable"></line><line x1="422.84" y1="408.37" x2="396.07" y2="396.45" style="fill: none; stroke: rgb(184, 184, 184); stroke-linecap: round; stroke-linejoin: round; transform-origin: 409.455px 402.41px;" id="el6jcmca2o4ak" class="animable"></line><line x1="407.41" y1="408.49" x2="385.2" y2="398.21" style="fill: none; stroke: rgb(184, 184, 184); stroke-linecap: round; stroke-linejoin: round; transform-origin: 396.305px 403.35px;" id="elyvn0qhwwp8g" class="animable"></line><line x1="397.01" y1="409.78" x2="375.15" y2="399.72" style="fill: none; stroke: rgb(184, 184, 184); stroke-linecap: round; stroke-linejoin: round; transform-origin: 386.08px 404.75px;" id="elv8qbnou7im" class="animable"></line><line x1="292.29" y1="411.53" x2="294.86" y2="408.61" style="fill: none; stroke: rgb(184, 184, 184); stroke-linecap: round; stroke-linejoin: round; transform-origin: 293.575px 410.07px;" id="elmg0qg93qqv7" class="animable"></line><line x1="303.86" y1="407.09" x2="308.88" y2="408.96" style="fill: none; stroke: rgb(184, 184, 184); stroke-linecap: round; stroke-linejoin: round; transform-origin: 306.37px 408.025px;" id="eldp28qyh7d8" class="animable"></line><line x1="314.61" y1="405.57" x2="319.99" y2="407.32" style="fill: none; stroke: rgb(184, 184, 184); stroke-linecap: round; stroke-linejoin: round; transform-origin: 317.3px 406.445px;" id="el23k3u0bk1az" class="animable"></line><line x1="327.47" y1="403.11" x2="334.24" y2="405.45" style="fill: none; stroke: rgb(184, 184, 184); stroke-linecap: round; stroke-linejoin: round; transform-origin: 330.855px 404.28px;" id="elx80rcztu6w8" class="animable"></line><line x1="340.09" y1="401.01" x2="347.45" y2="402.76" style="fill: none; stroke: rgb(184, 184, 184); stroke-linecap: round; stroke-linejoin: round; transform-origin: 343.77px 401.885px;" id="eleiduadxyago" class="animable"></line><line x1="350.37" y1="399.26" x2="357.85" y2="401.59" style="fill: none; stroke: rgb(184, 184, 184); stroke-linecap: round; stroke-linejoin: round; transform-origin: 354.11px 400.425px;" id="elt4382q4tcn" class="animable"></line><line x1="361.59" y1="397.39" x2="367.44" y2="399.14" style="fill: none; stroke: rgb(184, 184, 184); stroke-linecap: round; stroke-linejoin: round; transform-origin: 364.515px 398.265px;" id="el5byxiovy5w4" class="animable"></line><line x1="387.31" y1="393.41" x2="392.21" y2="394.93" style="fill: none; stroke: rgb(184, 184, 184); stroke-linecap: round; stroke-linejoin: round; transform-origin: 389.76px 394.17px;" id="el9y7uyaby2t7" class="animable"></line><line x1="397.59" y1="391.66" x2="403.2" y2="393.06" style="fill: none; stroke: rgb(184, 184, 184); stroke-linecap: round; stroke-linejoin: round; transform-origin: 400.395px 392.36px;" id="el9hba4rx1y9" class="animable"></line><line x1="406.71" y1="390.02" x2="412.32" y2="391.08" style="fill: none; stroke: rgb(184, 184, 184); stroke-linecap: round; stroke-linejoin: round; transform-origin: 409.515px 390.55px;" id="elf1zd486rvu7" class="animable"></line><line x1="419.45" y1="388.27" x2="425.41" y2="390.02" style="fill: none; stroke: rgb(184, 184, 184); stroke-linecap: round; stroke-linejoin: round; transform-origin: 422.43px 389.145px;" id="el1gh5bzf87lb" class="animable"></line><line x1="430.9" y1="386.52" x2="437.68" y2="387.92" style="fill: none; stroke: rgb(184, 184, 184); stroke-linecap: round; stroke-linejoin: round; transform-origin: 434.29px 387.22px;" id="el5932uex23zj" class="animable"></line><line x1="439.43" y1="384.88" x2="446.21" y2="386.52" style="fill: none; stroke: rgb(184, 184, 184); stroke-linecap: round; stroke-linejoin: round; transform-origin: 442.82px 385.7px;" id="elrsis9vpnq89" class="animable"></line><line x1="449.02" y1="383.48" x2="454.74" y2="385" style="fill: none; stroke: rgb(184, 184, 184); stroke-linecap: round; stroke-linejoin: round; transform-origin: 451.88px 384.24px;" id="elv9bjk8iq2u" class="animable"></line></g><g id="freepik--Mouse--inject-37" class="animable" style="transform-origin: 222.867px 443.977px;"><path d="M266,442.17S254.31,426.93,235.18,423s-29.51,2.92-38.92,8.11-18.48,9.4-17.51,13.29a14.1,14.1,0,0,0,7.13,8.76c2.92,1.3,31.14,11.35,44.44,12.65s29.18-2.27,34.05-7.14S266,442.17,266,442.17Z" style="fill: rgb(163, 163, 163); stroke: rgb(38, 50, 56); stroke-linecap: round; stroke-linejoin: round; transform-origin: 222.867px 443.957px;" id="el7fjbi3mlls" class="animable"></path><path d="M263.05,438.88c-4.59-4.71-14.37-13.1-27.87-15.84-19.13-3.89-29.51,2.92-38.92,8.11-1.79,1-3.56,1.93-5.26,2.85,2-.47,15.84-3.54,22.45.06,7.14,3.9,20.11,9.41,34.05,9.41C255.43,443.47,260.31,441.17,263.05,438.88Z" style="fill: rgb(112, 112, 112); stroke: rgb(38, 50, 56); stroke-linecap: round; stroke-linejoin: round; transform-origin: 227.025px 432.68px;" id="elf843wdi9gfh" class="animable"></path><path d="M266.91,452.64a37.11,37.11,0,0,1-21,5.42c-18.48-.65-25.94-12.65-37.62-19.13s-29.51,5.51-29.51,5.51a14.1,14.1,0,0,0,7.13,8.76c2.92,1.3,31.14,11.35,44.44,12.65s29.18-2.27,34.05-7.14A10.16,10.16,0,0,0,266.91,452.64Z" style="fill: rgb(38, 50, 56); stroke: rgb(38, 50, 56); stroke-linecap: round; stroke-linejoin: round; transform-origin: 222.845px 451.564px;" id="elm8andbsugp" class="animable"></path></g><g id="freepik--Monitor--inject-37" class="animable animator-active" style="transform-origin: 237.13px 254.958px;"><polygon points="74.71 87.63 69.8 90.59 96.89 350.8 101.39 348.91 74.71 87.63" style="fill: rgb(163, 163, 163); stroke: rgb(38, 50, 56); stroke-linecap: round; stroke-linejoin: round; transform-origin: 85.595px 219.215px;" id="elryp2yhvpdi8" class="animable"></polygon><path d="M229.47,335l-21.2,61.54,49.06-10.45s-8.71-6.09-7.54-15.38,13.06-37.74,13.06-37.74Z" style="fill: rgb(163, 163, 163); stroke: rgb(38, 50, 56); stroke-linecap: round; stroke-linejoin: round; transform-origin: 235.56px 364.755px;" id="elum2gfbkfmm" class="animable"></path><path d="M249.79,370.67c1.16-9.29,13.06-37.74,13.06-37.74l-23.49,1.43c-1.88,5.42-12.57,35-13.09,43.28a15.59,15.59,0,0,0,6.14,13.72l24.92-5.31S248.62,380,249.79,370.67Z" style="fill: rgb(38, 50, 56); stroke: rgb(38, 50, 56); stroke-linecap: round; stroke-linejoin: round; transform-origin: 244.534px 362.145px;" id="elqingdanv2jc" class="animable"></path><polygon points="74.71 87.63 101.39 348.91 404.46 320.72 377.78 122.87 74.71 87.63" style="fill: rgb(38, 50, 56); stroke: rgb(38, 50, 56); stroke-linecap: round; stroke-linejoin: round; transform-origin: 239.585px 218.27px;" id="elh87qlza0c9d" class="animable"></polygon><polygon points="85.28 98.2 110.96 337.33 394.9 312.67 372.25 132.43 85.28 98.2" style="fill: #00E441; stroke: rgb(38, 50, 56); stroke-linecap: round; stroke-linejoin: round; transform-origin: 240.09px 217.765px;" id="el10xsjmu1j1gg" class="animable"></polygon><g id="elsn8vqtqoug"><ellipse cx="254.31" cy="188.55" rx="23.98" ry="28.48" style="fill: rgb(255, 255, 255); stroke: rgb(38, 50, 56); stroke-linecap: round; stroke-linejoin: round; transform-origin: 254.31px 188.55px; transform: rotate(-31.03deg);" class="animable" id="eljtt3g5rnrp"></ellipse></g><g id="eltw8b6cgal5"><ellipse cx="253.73" cy="176.86" rx="7.82" ry="9.92" style="fill: rgb(255, 255, 255); stroke: rgb(38, 50, 56); stroke-linecap: round; stroke-linejoin: round; transform-origin: 253.73px 176.86px; transform: rotate(-36.12deg);" class="animable" id="elajd0nzjlvtw"></ellipse></g><path d="M278.87,198.84c-7.35-8.36-17.63-13.39-27-12.22s-15.09,8-16.14,17.27c6.81,9,17.67,13.85,27.61,11.38C271.45,213.26,277,206.9,278.87,198.84Z" style="fill: rgb(255, 255, 255); stroke: rgb(38, 50, 56); stroke-linecap: round; stroke-linejoin: round; transform-origin: 257.3px 201.182px;" id="eliybca279mip" class="animable"></path><polygon points="304.22 243.07 218.65 243.07 216.3 228.17 301.86 228.17 304.22 243.07" style="fill: rgb(255, 255, 255); stroke: rgb(38, 50, 56); stroke-linecap: round; stroke-linejoin: round; transform-origin: 260.26px 235.62px;" id="elelpavk1oxno" class="animable"></polygon><polygon points="96.89 350.8 403.05 322.32 404.46 320.72 101.39 348.91 96.89 350.8" style="fill: rgb(255, 255, 255); stroke: rgb(38, 50, 56); stroke-linecap: round; stroke-linejoin: round; transform-origin: 250.675px 335.76px;" id="elzzseikbnbb" class="animable"></polygon><path d="M191.32,421.6s6.44-6.13,12.72-9,32.77-12.86,63-15.26,101.74-3.74,106.53-3.89,10.33-.6,10.92-2.24.87-9,.87-9l-21.19,7.84-2.12-2s-23.34-2.25-66.13,1.19-68.83,10-86.33,15.56S191.32,421.6,191.32,421.6Z" style="fill: rgb(38, 50, 56); stroke: rgb(38, 50, 56); stroke-linecap: round; stroke-linejoin: round; transform-origin: 288.34px 401.905px;" id="el4mu0er7qyd9" class="animable"></path><path d="M165.89,409.86l27,9.29s10.16-14.81,59.51-22.65,111.76-6.38,111.76-6.38l21.19-7.84s-81-4.64-133.53,2.32S172.57,401.73,165.89,409.86Z" style="fill: rgb(112, 112, 112); stroke: rgb(38, 50, 56); stroke-linecap: round; stroke-linejoin: round; transform-origin: 275.62px 399.957px;" id="eljis758d3szq" class="animable"></path><path d="M165.89,409.86s-8.71,10.74-6.38,11.61,28.73,1.16,30.77.29a4.79,4.79,0,0,0,2.61-2.61Z" style="fill: rgb(38, 50, 56); stroke: rgb(38, 50, 56); stroke-linecap: round; stroke-linejoin: round; transform-origin: 176.002px 416.073px;" id="elglzth7uclk" class="animable"></path></g><g id="freepik--Plant--inject-37" class="animable" style="transform-origin: 86.4441px 381.222px;"><path d="M65,422l5.31,44.7c0,8.25,13.85,14.94,30.93,14.94s30.93-6.69,30.93-14.94l5.31-44.7Z" style="fill: rgb(255, 255, 255); stroke: rgb(38, 50, 56); stroke-linecap: round; stroke-linejoin: round; transform-origin: 101.24px 451.82px;" id="elbe81yz02wj" class="animable"></path><ellipse cx="101.28" cy="422.01" rx="36.24" ry="10.26" style="fill: rgb(255, 255, 255); stroke: rgb(38, 50, 56); stroke-linecap: round; stroke-linejoin: round; transform-origin: 101.28px 422.01px;" id="elv4x4vkhgyzd" class="animable"></ellipse><ellipse cx="101.28" cy="422.01" rx="28.24" ry="8" style="fill: rgb(38, 50, 56); transform-origin: 101.28px 422.01px;" id="eltasxb3hku6n" class="animable"></ellipse><path d="M39,321.75c3.35.92,11-.37,11-.37s-2.39-4.82-2.58-5.1c-2.21-3.3-8.41-8.37-12.68-7.15a5.27,5.27,0,0,0-3.24,7.13C32.74,319.17,36.16,321,39,321.75Z" style="fill: rgb(38, 50, 56); transform-origin: 40.5305px 315.513px;" id="elkr3l6i8va7" class="animable"></path><path d="M117.35,312.12c.07,0,.66-5.33.65-5.67,0-4-2.39-11.62-6.63-13a5.26,5.26,0,0,0-6.63,4.16c-.64,3.07,1.23,6.46,3.18,8.69C110.21,309,117.34,312.12,117.35,312.12Z" style="fill: rgb(38, 50, 56); transform-origin: 111.306px 302.684px;" id="eljmwngnj18o" class="animable"></path><path d="M136.33,280.81c-4.44.16-8.77,6.91-9.85,10.73-.09.33-1,5.66-.87,5.65l.09,0c-.69,1.06-1.42,2.2-2.19,3.47-1.4,2.35-3,5-4.48,8a92.21,92.21,0,0,0-4.41,10,68.86,68.86,0,0,0-3.3,11.74c0,.05,0,.1,0,.15-.16-1.29-.74-4.89-.82-5.16-1.07-3.82-5.38-10.58-9.82-10.75a5.26,5.26,0,0,0-5.3,5.76c.2,3.14,2.89,5.91,5.36,7.54,2.79,1.85,10,3,10.52,3.08a92.12,92.12,0,0,0-1.16,12.37c-.08,2.41-.09,4.84-.06,7.28-.18-1.11-.35-2.1-.38-2.24-1.07-3.82-5.39-10.57-9.83-10.75a5.26,5.26,0,0,0-5.29,5.77c.2,3.13,2.89,5.9,5.36,7.54s8.59,2.76,10.2,3c0,.94,0,1.88.06,2.81.11,4.49.24,9,.24,13.37,0,1.55-.06,3.08-.12,4.6-.16-1-.3-1.81-.33-1.94-1.07-3.82-5.38-10.58-9.83-10.75a5.27,5.27,0,0,0-5.29,5.77c.2,3.13,2.89,5.9,5.36,7.54s8,2.64,9.92,3c-.11,1.56-.2,3.13-.37,4.64-.14,1-.2,2-.4,3.05s-.34,2-.51,3c-.4,1.91-.8,3.89-1.23,5.74-.3,1.29-.6,2.52-.9,3.76,0-1.55,0-4.57,0-4.82a20.41,20.41,0,0,0-4.13-9.44,7.46,7.46,0,0,0-.24-1.14,5.26,5.26,0,0,0-7-3.49c-4.08,1.75-5.7,9.6-5.33,13.55,0,.23.54,2.73.89,4.31-.34-.9-.67-1.77-1-2.68-.72-1.82-1.49-3.61-2.31-5.54l-1.3-2.78c-.42-.93-1-1.87-1.46-2.82-1.17-2.18-2.47-4.33-3.82-6.46,1.59-.63,7.19-3,9.27-5.1s4.11-5.4,3.64-8.5a5.25,5.25,0,0,0-6.39-4.51c-4.31,1.11-7.09,8.62-7.33,12.58,0,.25.14,3.11.25,4.68-.82-1.28-1.64-2.55-2.51-3.82-2.53-3.65-5.2-7.27-7.84-10.89-.82-1.11-1.61-2.22-2.41-3.34.57-.22,7.29-2.84,9.62-5.23,2.07-2.12,4.11-5.4,3.64-8.5a5.28,5.28,0,0,0-6.4-4.52c-4.3,1.11-7.08,8.63-7.32,12.59,0,.3.2,4.42.31,5.46-1.76-2.45-3.49-4.91-5.1-7.4a92.08,92.08,0,0,1-5.9-10.47c.26-.1,7.29-2.81,9.68-5.25,2.06-2.13,4.11-5.4,3.64-8.51a5.27,5.27,0,0,0-6.4-4.51c-4.3,1.11-7.08,8.62-7.32,12.59,0,.26.15,3.39.26,4.88l-.24.07a67.33,67.33,0,0,1-3.94-11.42c-.56-2.15-1-4.24-1.34-6.28,1.36-.37,7.56-2.12,10-4.09s4.68-4.92,4.55-8a5.26,5.26,0,0,0-5.86-5.19c-4.4.63-8,7.79-8.66,11.71,0,.21-.17,2.41-.24,4-.15-.92-.32-1.87-.44-2.76-.48-3.33-.71-6.4-.89-9.13-.09-1.55-.15-2.95-.18-4.27,1.15-1.06,5.71-5.38,6.9-8.18s1.89-6.52.33-9.24a5.26,5.26,0,0,0-7.59-1.91c-3.61,2.59-3.5,10.6-2.29,14.38.1.33,2.32,5.25,2.38,5.2l.07-.07c0,1.27,0,2.62.09,4.11.12,2.73.29,5.82.69,9.17a95.91,95.91,0,0,0,1.82,10.75,68.48,68.48,0,0,0,3.73,11.61l.06.13c-.85-1-3.31-3.67-3.53-3.85-3-2.6-10.32-5.85-14.12-3.55a5.26,5.26,0,0,0-1.24,7.73c1.9,2.51,5.67,3.33,8.63,3.33,3.35,0,9.95-3,10.47-3.23a92.82,92.82,0,0,0,5.86,10.95c1.26,2.06,2.6,4.09,4,6.11-.76-.83-1.45-1.56-1.56-1.65-3-2.6-10.32-5.86-14.12-3.55a5.26,5.26,0,0,0-1.24,7.73c1.89,2.5,5.67,3.33,8.63,3.33s8.69-2.44,10.18-3.11c.54.77,1.06,1.55,1.6,2.32,2.57,3.68,5.15,7.34,7.57,11,.85,1.3,1.65,2.6,2.45,3.91-.68-.74-1.26-1.35-1.35-1.44-3-2.6-10.33-5.85-14.13-3.55A5.27,5.27,0,0,0,62,380.28c1.89,2.51,5.66,3.33,8.63,3.34s8.13-2.21,9.91-3c.77,1.36,1.56,2.72,2.25,4.07.45.93,1,1.8,1.35,2.76l1.24,2.81c.73,1.82,1.48,3.68,2.15,5.47.46,1.24.89,2.43,1.32,3.63-.84-1.3-2.52-3.81-2.69-4-2.57-3-9.32-7.35-13.42-5.65a5.26,5.26,0,0,0-2.39,7.46c1.49,2.76,5.09,4.15,8,4.6,3.23.49,9.94-1.36,10.78-1.6.7,2,1.37,3.92,2,5.76,2.08,6.3,3.58,11.64,4.58,15.41l3-.44a1.82,1.82,0,0,1-.07-.25c-1.1-3.79-2.74-9.19-5-15.57-.7-2-1.5-4.16-2.34-6.35a57.31,57.31,0,0,0,5.6-3.7c2.61,2.11,8.79,4.13,9.59,4.38-.51,2.05-1,4-1.53,5.89-1.74,6.41-3.44,11.68-4.68,15.38l3.27-.48c1.12-3.65,2.53-8.5,4-14.23.52-2.07,1-4.3,1.54-6.59.86.05,7.82.45,10.88-.72,2.76-1.07,6-3.19,6.86-6.2a5.26,5.26,0,0,0-3.91-6.78c-4.37-.79-10.05,4.86-11.92,8.36-.11.21-1.06,2.58-1.64,4.09.21-.94.41-1.85.61-2.81.4-1.91.75-3.83,1.13-5.89.14-1,.29-2,.44-3s.23-2.1.35-3.16c.22-2.46.32-5,.37-7.5,1.68.35,7.64,1.5,10.55.87s6.41-2.24,7.72-5.09a5.26,5.26,0,0,0-2.84-7.29c-4.2-1.45-10.67,3.29-13,6.46-.15.2-1.6,2.67-2.37,4,0-1.52,0-3,0-4.57-.09-4.44-.32-8.93-.53-13.42-.07-1.37-.12-2.74-.17-4.11.59.13,7.65,1.66,10.91.95,2.89-.63,6.41-2.24,7.72-5.09a5.25,5.25,0,0,0-2.84-7.29c-4.2-1.45-10.67,3.28-13,6.46-.18.24-2.27,3.79-2.75,4.72-.12-3-.21-6-.17-9a91.79,91.79,0,0,1,.85-12c.27.06,7.63,1.68,11,1,2.89-.63,6.41-2.24,7.73-5.09a5.26,5.26,0,0,0-2.85-7.29c-4.2-1.45-10.67,3.28-13.05,6.46-.16.21-1.75,2.91-2.47,4.22l-.24-.08a67.88,67.88,0,0,1,3-11.7c.72-2.1,1.52-4.07,2.34-6,1.34.44,7.48,2.4,10.56,2.07s6.62-1.51,8.24-4.2a5.25,5.25,0,0,0-2-7.56c-4-1.9-11,2.09-13.68,5-.14.16-1.47,1.93-2.42,3.23.39-.85.77-1.74,1.16-2.55,1.43-3,2.94-5.73,4.29-8.1.78-1.35,1.51-2.55,2.21-3.66,1.54-.25,7.73-1.34,10.27-3s5.17-4.39,5.37-7.52A5.26,5.26,0,0,0,136.33,280.81Z" style="fill: rgb(38, 50, 56); transform-origin: 88.5532px 351.072px;" id="elz4q49f489y" class="animable"></path></g><defs>     <filter id="active" height="200%">         <feMorphology in="SourceAlpha" result="DILATED" operator="dilate" radius="2"></feMorphology>                <feFlood flood-color="#32DFEC" flood-opacity="1" result="PINK"></feFlood>        <feComposite in="PINK" in2="DILATED" operator="in" result="OUTLINE"></feComposite>        <feMerge>            <feMergeNode in="OUTLINE"></feMergeNode>            <feMergeNode in="SourceGraphic"></feMergeNode>        </feMerge>    </filter>    <filter id="hover" height="200%">        <feMorphology in="SourceAlpha" result="DILATED" operator="dilate" radius="2"></feMorphology>                <feFlood flood-color="#ff0000" flood-opacity="0.5" result="PINK"></feFlood>        <feComposite in="PINK" in2="DILATED" operator="in" result="OUTLINE"></feComposite>        <feMerge>            <feMergeNode in="OUTLINE"></feMergeNode>            <feMergeNode in="SourceGraphic"></feMergeNode>        </feMerge>            <feColorMatrix type="matrix" values="0   0   0   0   0                0   1   0   0   0                0   0   0   0   0                0   0   0   1   0 "></feColorMatrix>    </filter></defs></svg>